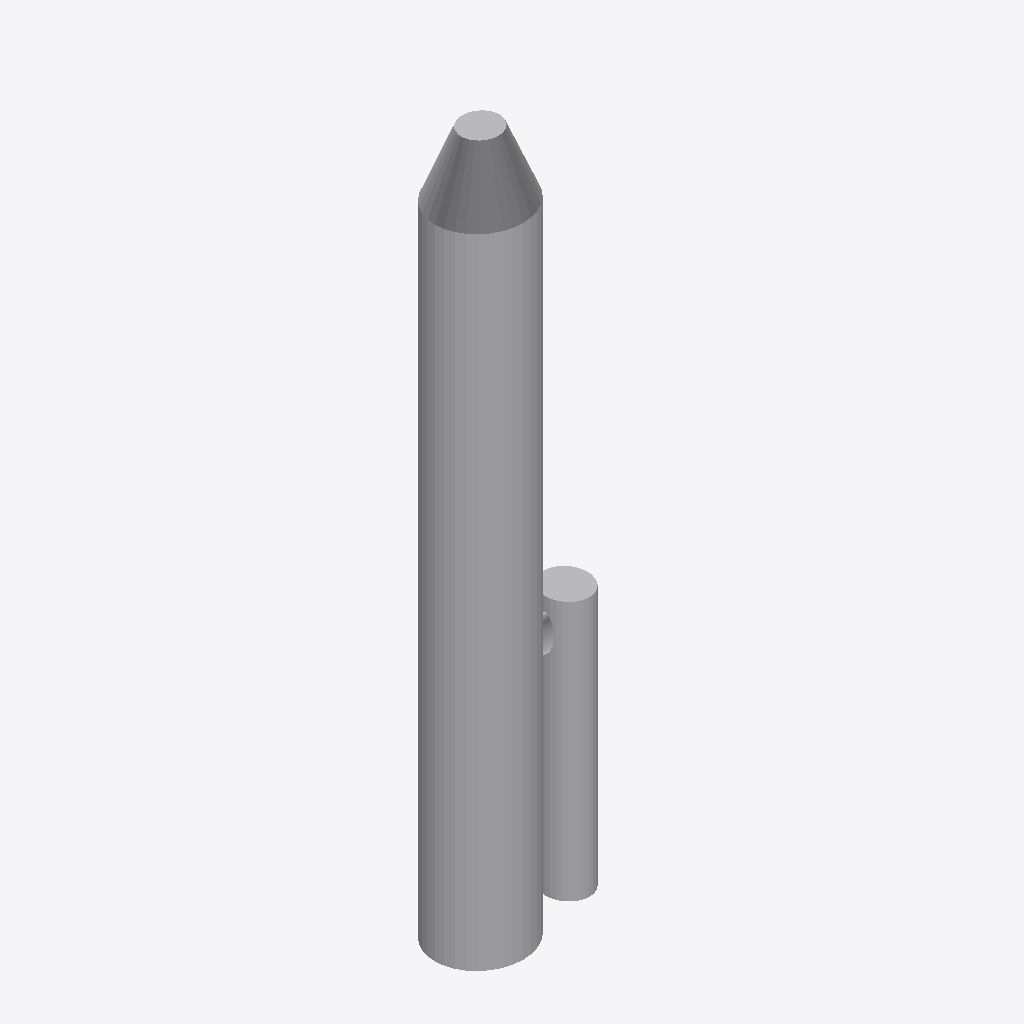
Isometric view of an IFC building model (IFC-SPF (STEP), schema IFC4, length unit millimetre), seen from the south-west, elements coloured by IFC class: 4 other elements (light grey).
Extent 4.1 m × 2.3 m × 18.7 m (x, y, z). Storeys (1): Implantacion conceptual at 0.00 m. Elements (4): 4 IfcBuildingElementProxy.

HEADER;
FILE_DESCRIPTION(('Diseno conceptual sintetico DRAFT'),'2;1');
FILE_NAME('BC-C104-A.ifc','2026-11-16T00:00:00',('TrazIA-3D'),('TrazIA-3D'),'TrazIA-3D','TrazIA-3D','DRAFT');
FILE_SCHEMA(('IFC4'));
ENDSEC;
DATA;
#7=IFCPROJECT('1rqXtVbpesX2bfsgGgfTP9',$,'BC-C104','Diseno conceptual sintetico',$,'Columna con rehervidor lateral','DRAFT',(#6),#5);
#8=IFCSITE('2amt6t34jdiiesDwyQ2pV$',$,'Catalogo sintetico',$,$,#3,$,$,.ELEMENT.,$,$,$,$,$);
#9=IFCBUILDING('3v8iOxMEwL711toAgtJN7U',$,'Equipos de proceso',$,$,#3,$,$,.ELEMENT.,$,$,$);
#10=IFCBUILDINGSTOREY('2wEfmRVK48gvvYVL0YJ42i',$,'Implantacion conceptual',$,$,#3,$,$,.ELEMENT.,0.0);
#18=IFCBUILDINGELEMENTPROXY('03o5zb$ZuKOKKyeqVwMURg',$,'Torre · Columna','Componente exterior conceptual DRAFT','column',#3,#17,'BC-C104',$);
#28=IFCBUILDINGELEMENTPROXY('3LeAPgyj0jpw5yPQ_pYzkO',$,'Rehervidor lateral','Componente exterior conceptual DRAFT','column',#3,#27,'BC-C104',$);
#23=IFCBUILDINGELEMENTPROXY('0yE1DeK7e3nVaxeecX7tDV',$,'Torre · Cabezal','Componente exterior conceptual DRAFT','column',#3,#22,'BC-C104',$);
#33=IFCBUILDINGELEMENTPROXY('3hIhNDAHzz_TxSfr0f3j_2',$,'Retorno','Componente exterior conceptual DRAFT','column',#3,#32,'BC-C104',$);
ENDSEC;
